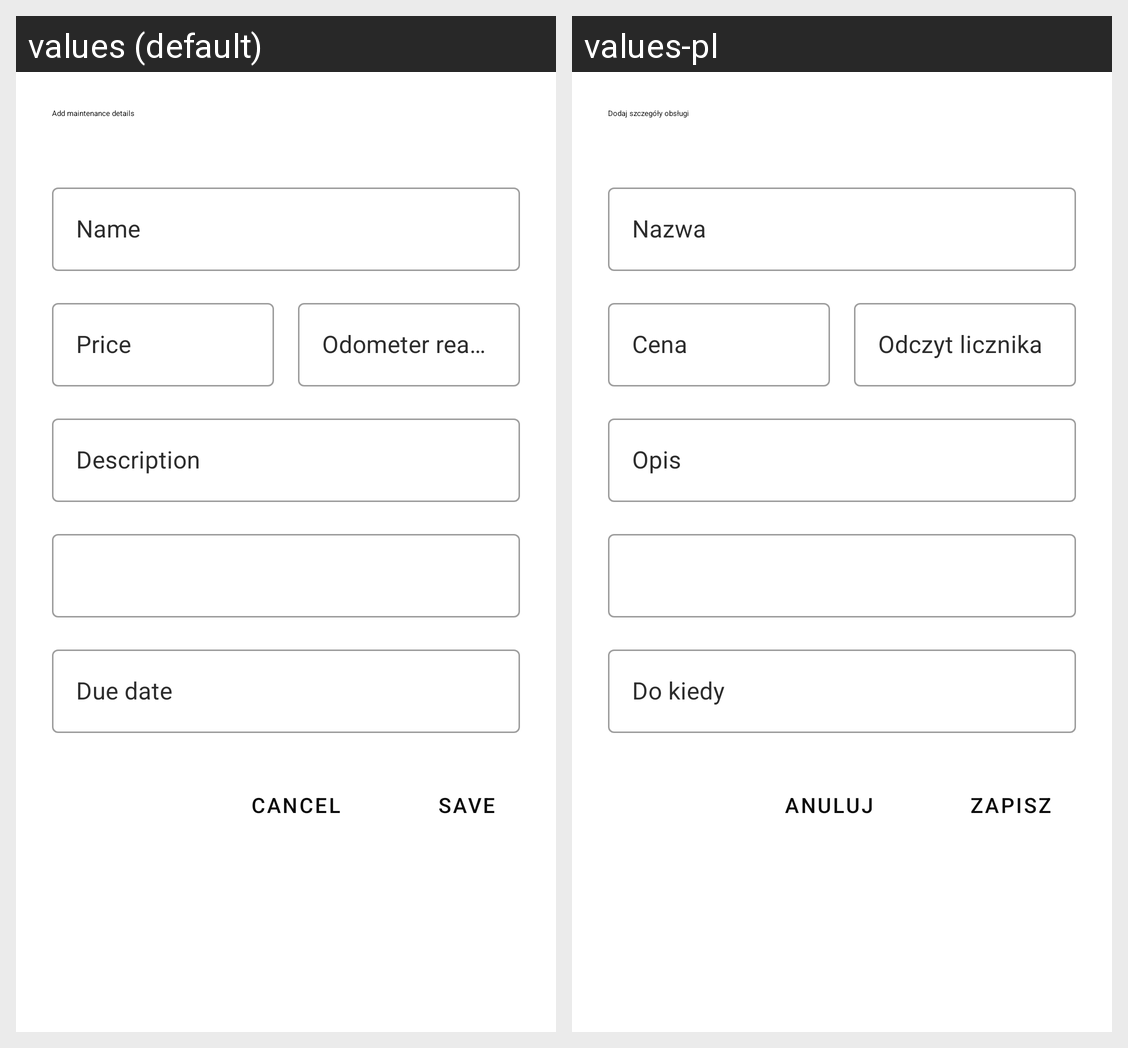

Locale-by-locale string values for the Android screen shown in this grid:
Android screen res/layout/dialog_maintenance.xml rendered under 2 locales, left to right: values (default), values-pl. Device: Nexus 5 (rendered at 1080×1920; each locale shown at half size, 540×960, under a caption strip naming it); theme AppTheme.
Strings drawn on this screen, with the default value and each locale's value (text and hints the layout hard-codes, and strings that could not be matched under every locale, appear in the picture but are not listed):

add_maintenance_details
  values: Add maintenance details
  values-pl: Dodaj szczegóły obsługi

name
  values: Name
  values-pl: Nazwa

price
  values: Price
  values-pl: Cena

odometer_reading
  values: Odometer reading
  values-pl: Odczyt licznika

description
  values: Description
  values-pl: Opis

due_date
  values: Due date
  values-pl: Do kiedy

save
  values: Save
  values-pl: Zapisz

cancel
  values: Cancel
  values-pl: Anuluj
